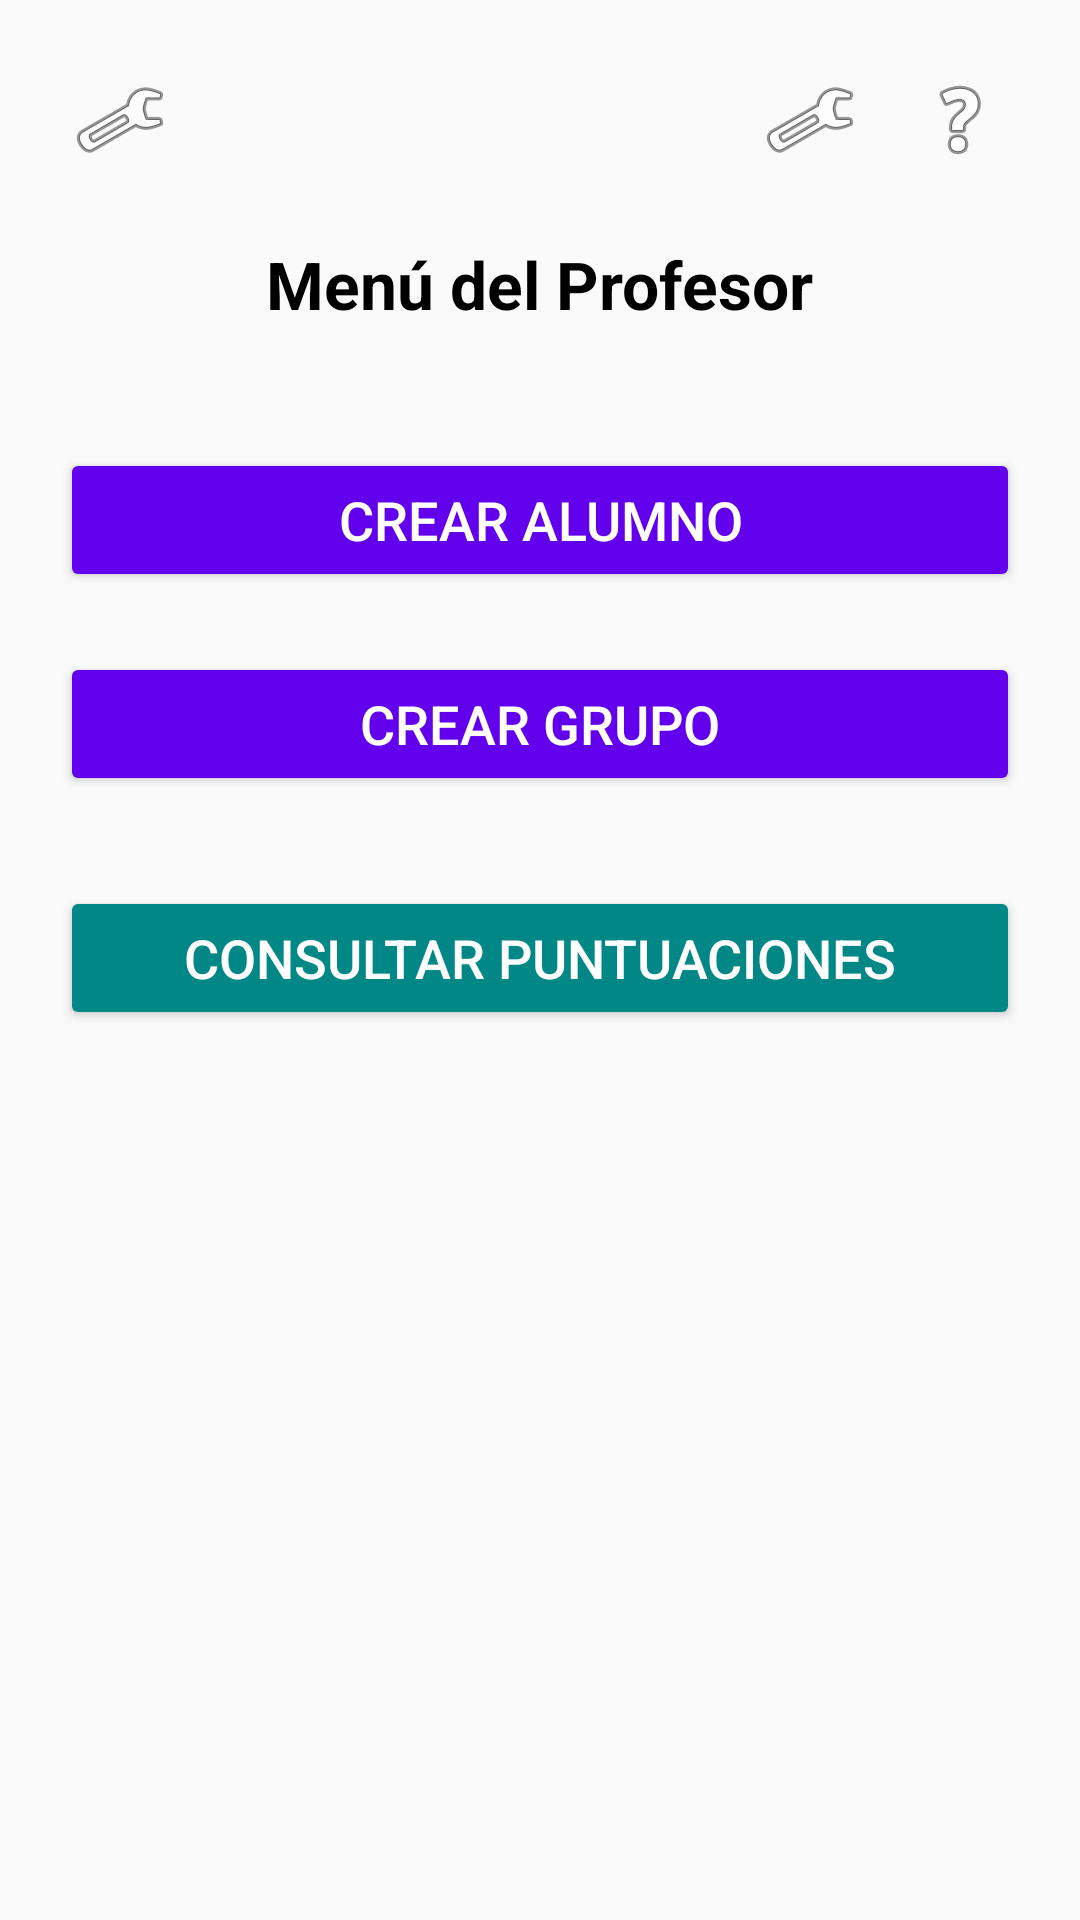

Layout XML and referenced resources for this Android screen:
<!-- AndroidManifest.xml: application theme Theme.ExamenProm2 -->
<!-- res/layout/actividad_menu_profesor.xml -->
<?xml version="1.0" encoding="utf-8"?>
<androidx.constraintlayout.widget.ConstraintLayout xmlns:android="http://schemas.android.com/apk/res/android"
    xmlns:app="http://schemas.android.com/apk/res-auto"
    xmlns:tools="http://schemas.android.com/tools"
    android:layout_width="match_parent"
    android:layout_height="match_parent"
    android:padding="20dp"
    tools:context=".interfaz.profesor.MenuProfesorActividad">

    
    <ImageButton
        android:id="@+id/btnAyuda"
        android:layout_width="40dp"
        android:layout_height="40dp"
        android:background="?attr/selectableItemBackground"
        android:src="@android:drawable/ic_menu_help"
        app:layout_constraintTop_toTopOf="parent"
        app:layout_constraintEnd_toEndOf="parent"
        android:contentDescription="@string/boton_de_ayuda" />

    
    <ImageButton
        android:id="@+id/btnIdioma"
        android:layout_width="40dp"
        android:layout_height="40dp"
        android:background="?attr/selectableItemBackground"
        android:src="@android:drawable/ic_menu_manage"
        app:layout_constraintTop_toTopOf="parent"
        app:layout_constraintEnd_toStartOf="@id/btnAyuda"
        android:contentDescription="@string/boton_para_cambiar_idioma"
        android:layout_marginEnd="10dp" />

    
    <ImageButton
        android:id="@+id/btnConfiguracion"
        android:layout_width="40dp"
        android:layout_height="40dp"
        android:background="?attr/selectableItemBackground"
        android:src="@android:drawable/ic_menu_preferences"
        app:layout_constraintTop_toTopOf="parent"
        app:layout_constraintStart_toStartOf="parent"
        android:contentDescription="configuracion" />

    
    <TextView
        android:id="@+id/tvTituloProfesor"
        android:layout_width="wrap_content"
        android:layout_height="wrap_content"
        android:text="@string/men_del_profesor"
        android:textSize="22sp"
        android:textStyle="bold"
        android:textColor="@android:color/black"
        app:layout_constraintTop_toBottomOf="@id/btnAyuda"
        app:layout_constraintStart_toStartOf="parent"
        app:layout_constraintEnd_toEndOf="parent"
        android:layout_marginTop="20dp" />

    
    <Button
        android:id="@+id/btnCrearAlumno"
        android:layout_width="0dp"
        android:layout_height="wrap_content"
        android:text="@string/crear_alumno"
        android:textSize="18sp"
        android:backgroundTint="@color/purple_500"
        android:textColor="@android:color/white"
        app:layout_constraintTop_toBottomOf="@id/tvTituloProfesor"
        app:layout_constraintStart_toStartOf="parent"
        app:layout_constraintEnd_toEndOf="parent"
        android:layout_marginTop="40dp" />

    
    <Button
        android:id="@+id/btnCrearGrupo"
        android:layout_width="0dp"
        android:layout_height="wrap_content"
        android:text="@string/crear_grupo"
        android:textSize="18sp"
        android:backgroundTint="@color/purple_500"
        android:textColor="@android:color/white"
        app:layout_constraintTop_toBottomOf="@id/btnCrearAlumno"
        app:layout_constraintStart_toStartOf="parent"
        app:layout_constraintEnd_toEndOf="parent"
        android:layout_marginTop="20dp" />

    
    <Button
        android:id="@+id/btnConsultarPuntuaciones"
        android:layout_width="0dp"
        android:layout_height="wrap_content"
        android:text="@string/consultar_puntuaciones"
        android:textSize="18sp"
        android:backgroundTint="@color/teal_700"
        android:textColor="@android:color/white"
        app:layout_constraintTop_toBottomOf="@id/btnCrearGrupo"
        app:layout_constraintStart_toStartOf="parent"
        app:layout_constraintEnd_toEndOf="parent"
        android:layout_marginTop="30dp" />

</androidx.constraintlayout.widget.ConstraintLayout>
<!-- resources referenced by this layout -->
<resources>
  <string name="boton_de_ayuda">Botón de ayuda</string>
  <string name="boton_para_cambiar_idioma">Botón para cambiar idioma</string>
  <string name="consultar_puntuaciones">Consultar Puntuaciones</string>
  <string name="crear_alumno">Crear Alumno</string>
  <string name="crear_grupo">Crear Grupo</string>
  <string name="men_del_profesor">Menú del Profesor</string>
  <style name="Theme.ExamenProm2" parent="Theme.AppCompat.Light.NoActionBar">
          <item name="colorPrimary">@color/purple_500</item>
          <item name="colorPrimaryDark">@color/purple_700</item>
          <item name="colorAccent">@color/teal_200</item>
      </style>
  <!-- not gathered from this repository: default colours our renderer supplied (Android Studio template values) -->
  <color name="purple_500">#FF6200EE</color>
  <color name="purple_700">#FF3700B3</color>
  <color name="teal_200">#FF03DAC5</color>
  <color name="teal_700">#FF018786</color>
</resources>
